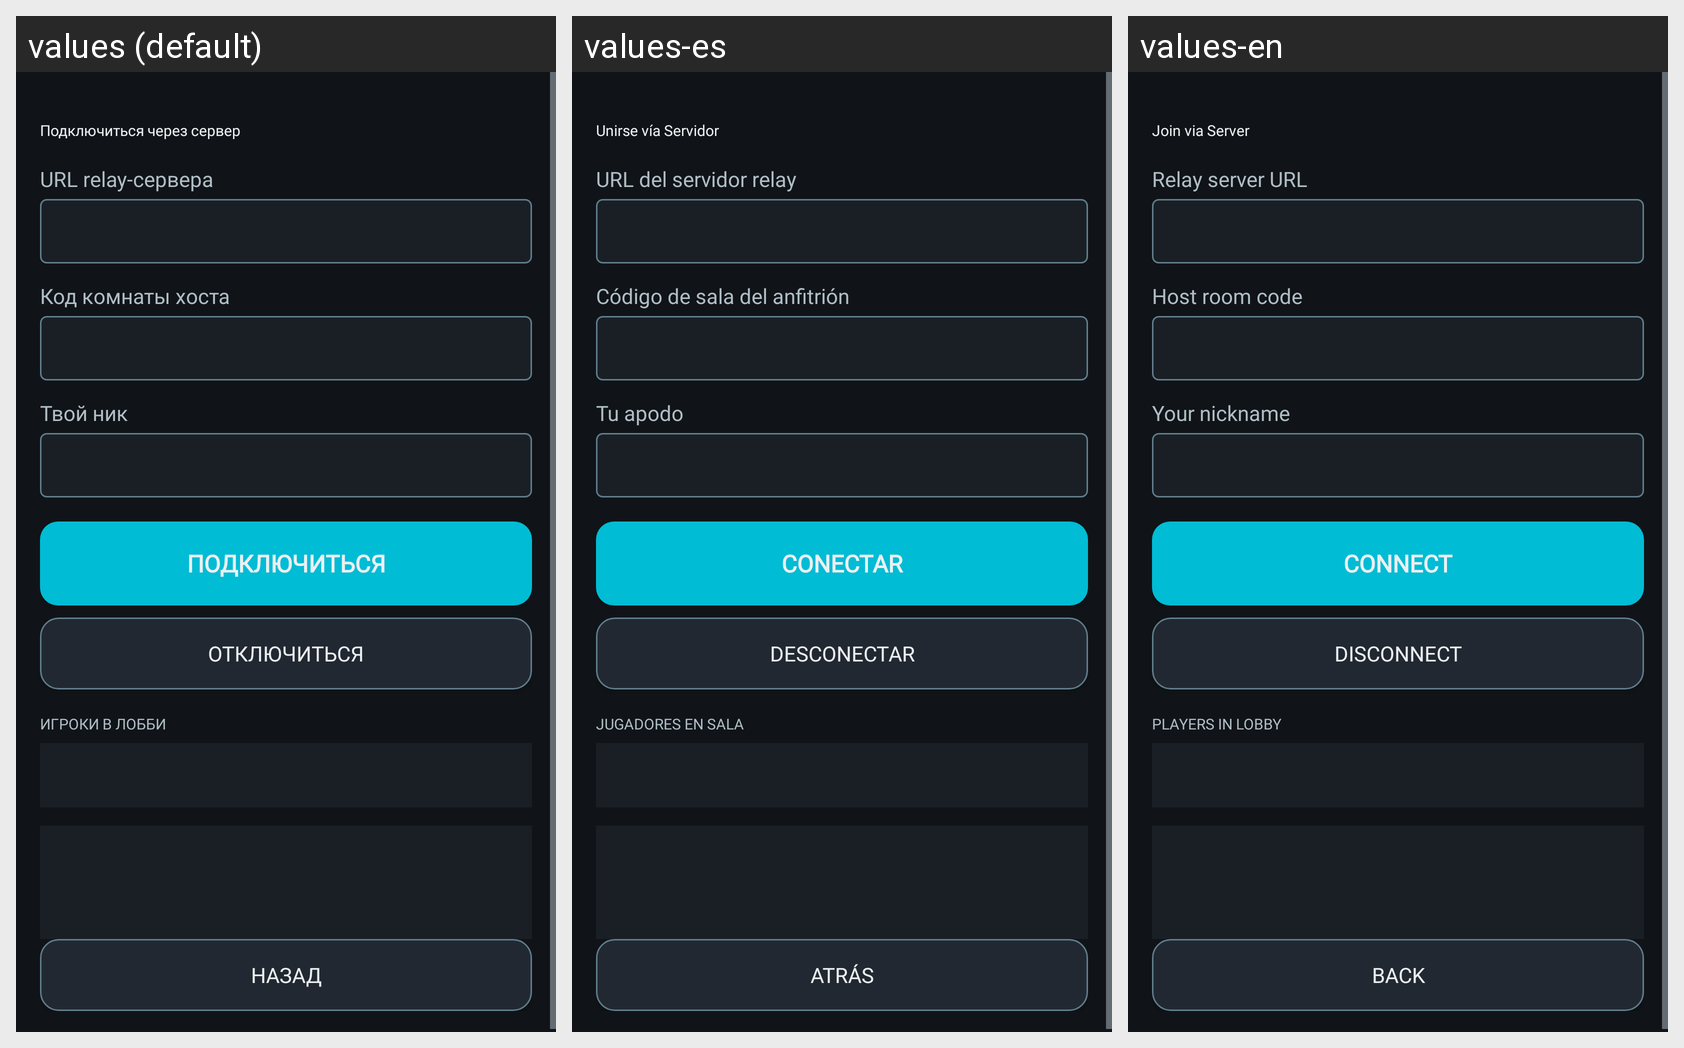

Locale-by-locale string values for the Android screen shown in this grid:
Android screen res/layout/activity_relay_join.xml rendered under 3 locales, left to right: values (default), values-es, values-en. Device: Nexus 5 (rendered at 1080×1920; each locale shown at half size, 540×960, under a caption strip naming it); theme Theme.MinesweeperEvolution.
Strings drawn on this screen, with the default value and each locale's value (text and hints the layout hard-codes, and strings that could not be matched under every locale, appear in the picture but are not listed):

mp_relay_join_title
  values: Подключиться через сервер
  values-es: Unirse vía Servidor
  values-en: Join via Server

relay_url_hint
  values: URL relay-сервера
  values-es: URL del servidor relay
  values-en: Relay server URL

room_code_hint
  values: Код комнаты хоста
  values-es: Código de sala del anfitrión
  values-en: Host room code

mp_nickname_hint
  values: Твой ник
  values-es: Tu apodo
  values-en: Your nickname

mp_connect
  values: Подключиться
  values-es: Conectar
  values-en: Connect

mp_disconnect
  values: Отключиться
  values-es: Desconectar
  values-en: Disconnect

section_players
  values: ИГРОКИ В ЛОББИ
  values-es: JUGADORES EN SALA
  values-en: PLAYERS IN LOBBY

back
  values: Назад
  values-es: Atrás
  values-en: Back
